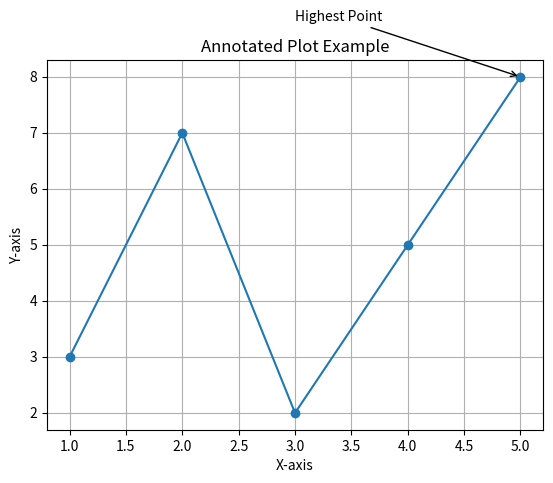

Reproduce this figure in Python.
# AnnotatedPlot.py
import matplotlib.pyplot as plt

x = [1, 2, 3, 4, 5]
y = [3, 7, 2, 5, 8]

plt.plot(x, y, marker='o')
plt.annotate('Highest Point', xy=(5, 8), xytext=(3, 9),
             arrowprops=dict(facecolor='black', arrowstyle='->'))
plt.title('Annotated Plot Example')
plt.xlabel('X-axis')
plt.ylabel('Y-axis')
plt.grid(True)
plt.show()